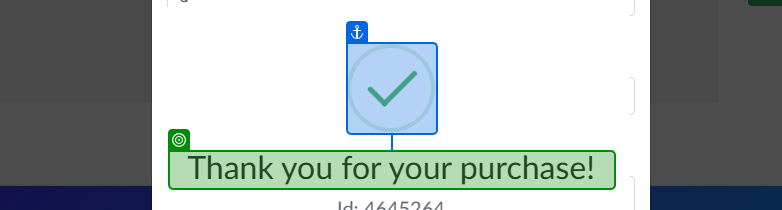
Task: Automatify
Workflow: SendConfirmationEmail

Step 1: check 'Thank you for your purc…(1)'

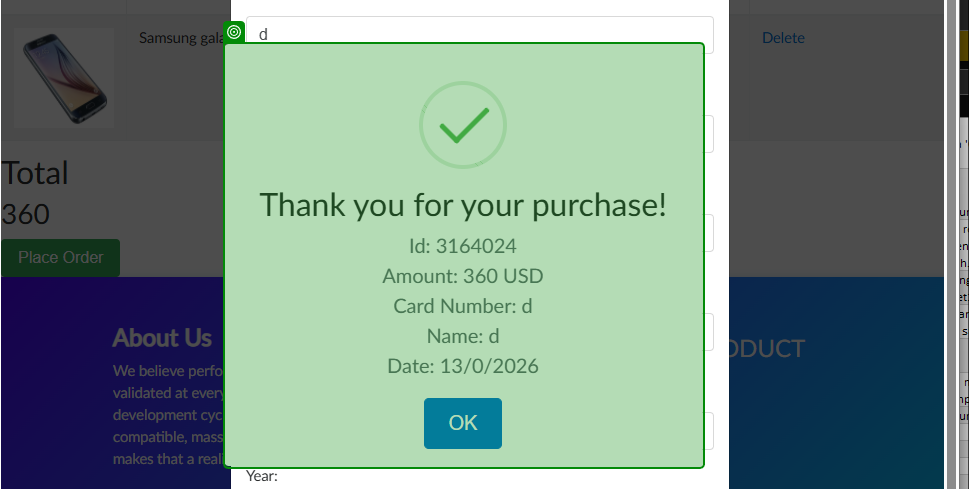
Step 2: screenshot-of of 'Thank you for your purc…'